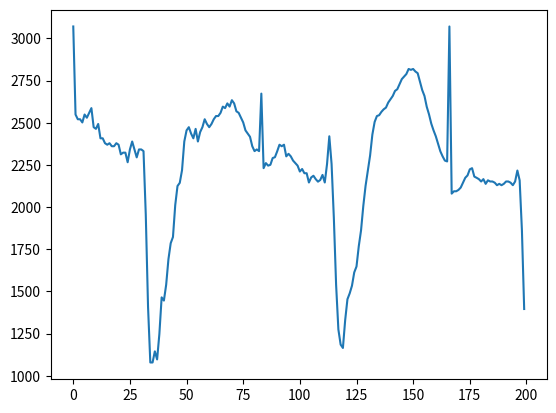

The matplotlib source for this figure:
data = [ 2.0000000e+00,  6.8834554e-01,  6.1722710e-01,  6.1722710e-01,  5.6981481e-01,  6.8834554e-01,  6.4093325e-01,  7.1205169e-01,  7.8317013e-01,  4.9869637e-01,  4.7499023e-01,  5.4610867e-01,  3.3275335e-01,  3.3275335e-01,  2.6163491e-01,  2.3792876e-01,  2.6163491e-01,  2.1422262e-01,  2.1422262e-01,  2.6163491e-01,  2.3792876e-01,  9.5691885e-02,  1.1939803e-01,  1.1939803e-01, -2.2838848e-02,  1.6681032e-01,  2.8534105e-01,  1.6681032e-01,  4.8279591e-02,  1.6681032e-01,  1.6681032e-01,  1.4310418e-01, -8.0514168e-01, -2.1800981e+00, -3.0098133e+00, -3.0098133e+00, -2.8438703e+00, -2.9624010e+00, -2.5831026e+00, -2.0378613e+00, -2.0852736e+00, -1.8482121e+00, -1.4689138e+00, -1.2318524e+00, -1.1370278e+00, -6.6290480e-01, -3.7843104e-01, -3.3101875e-01, -1.4136958e-01,  2.8534105e-01,  4.5128408e-01,  4.9869637e-01,  4.0387178e-01,  3.3275335e-01,  4.7499023e-01,  2.8534105e-01,  4.2757794e-01,  4.9869637e-01,  6.1722710e-01,  5.4610867e-01,  4.9869637e-01,  5.4610867e-01,  6.1722710e-01,  6.6463940e-01,  6.6463940e-01,  7.1205169e-01,  8.0687628e-01,  7.8317013e-01,  8.5428856e-01,  8.0687628e-01,  9.0170086e-01,  8.5428856e-01,  7.3575783e-01,  7.1205169e-01,  6.4093325e-01,  5.6981481e-01,  4.5128408e-01,  4.0387178e-01,  3.5645949e-01,  2.1422262e-01,  1.4310418e-01,  1.6681032e-01,  1.4310418e-01,
  1.0000000e+00, -1.1165366e-01, -3.6505095e-02, -7.4079374e-02, -6.1554615e-02,  3.8643465e-02,  5.1168225e-02,  1.3884154e-01,  2.3903962e-01,  2.1399011e-01,  2.3903962e-01,  6.3692985e-02,  1.0126726e-01,  6.3692985e-02,  1.0691853e-03, -3.6505095e-02, -7.4079374e-02, -1.6175270e-01, -1.2417841e-01, -1.8680221e-01, -1.8680221e-01, -3.2457457e-01, -2.4942602e-01, -2.2437649e-01, -2.7447553e-01, -3.1204981e-01, -2.8700029e-01, -2.1185173e-01, -3.2457457e-01, -4.9029854e-02,  3.6428723e-01, -4.9029854e-02, -8.5061448e-01, -1.8525952e+00, -2.5164076e+00, -2.7418532e+00, -2.7919522e+00, -2.3786352e+00, -2.0655162e+00, -1.9778429e+00, -1.8651200e+00, -1.6647239e+00, -1.5770506e+00, -1.2764563e+00, -1.0384859e+00, -6.7526785e-01, -3.7467361e-01, -1.4922794e-01,  7.6217745e-02,  3.8933674e-01,  5.7720814e-01,  6.6488147e-01,  6.7740622e-01,  7.2750526e-01,  7.6507954e-01,  7.9012906e-01,  8.6527761e-01,  9.1537665e-01,  9.6547568e-01,  1.0406242e+00,  1.0656737e+00,  1.1408223e+00,  1.2159709e+00,  1.2535452e+00,  1.2911195e+00,  1.3662680e+00,  1.3537433e+00,  1.3662680e+00,  1.3286937e+00,  1.3036442e+00,  1.1783967e+00,  1.0531490e+00,  9.6547568e-01,  8.0265382e-01,  6.8993098e-01,  5.5215862e-01,  4.5196054e-01,  3.6428723e-01,  2.5156438e-01,  1.3884154e-01,  6.3692985e-02,  1.0691853e-03, -1.1455575e-02,
  2.0000000e+00, -4.9171780e-01, -4.5549061e-01, -4.5549061e-01, -4.3737701e-01, -4.0114983e-01, -3.2869545e-01, -2.5624108e-01, -2.2001389e-01, -1.2944592e-01, -1.1133233e-01, -2.3812748e-01, -2.5624108e-01, -2.7435467e-01, -3.1058186e-01, -2.7435467e-01, -3.4680904e-01, -2.9246826e-01, -3.1058186e-01, -3.1058186e-01, -3.2869545e-01, -3.6492264e-01, -3.4680904e-01, -3.6492264e-01, -3.4680904e-01, -3.1058186e-01, -3.1058186e-01, -3.2869545e-01, -3.6492264e-01, -3.1058186e-01, -1.4755951e-01, -2.9246826e-01, -1.0351256e+00, -2.2125092e+00, -2.6834626e+00, -2.6472354e+00, -2.6110083e+00, -2.3393044e+00, -1.8140101e+00, -1.6509878e+00, -1.4879654e+00, -1.2524887e+00, -1.0170120e+00, -7.9964888e-01, -4.7360420e-01, -2.2001389e-01, -3.8877955e-02,  8.7917199e-02,  2.8716673e-01,  5.2264344e-01,  6.8566578e-01,  7.4000656e-01,  7.7623375e-01,  8.4868813e-01,  8.6680172e-01,  9.5736969e-01,  9.7548328e-01,  9.9359683e-01,  1.0841648e+00,  1.1385056e+00,  1.2109600e+00,  1.2834144e+00,  1.3377552e+00,  1.3739824e+00,  1.4283231e+00,  1.4464367e+00,  1.4826639e+00,  1.4102095e+00,  1.3196415e+00,  1.2653008e+00,  1.1385056e+00,  9.9359683e-01,  9.2114250e-01,  8.3057453e-01,  7.4000656e-01,  6.3132500e-01,  5.5887063e-01,  5.0452984e-01,  4.6830266e-01,  4.5018907e-01,  3.9584829e-01,  4.1396189e-01,  4.3207548e-01,
  1.0000000e+00, -3.4770347e-01, -2.4788138e-01, -2.8531466e-01, -2.3540362e-01, -1.8549257e-01, -1.1062600e-01, -7.3192724e-02,  8.9018171e-02,  1.2645146e-01,  8.9018171e-02,  1.4151604e-02, -3.5759441e-02, -9.8148246e-02, -1.1062600e-01, -2.1044810e-01, -2.4788138e-01, -3.1027018e-01, -2.8531466e-01, -3.2274795e-01, -3.9761451e-01, -4.4752556e-01, -4.1009228e-01, -4.1009228e-01, -3.8513675e-01, -3.9761451e-01, -4.2257003e-01, -4.3504780e-01, -3.4770347e-01, -9.8148246e-02, -1.2310377e-01, -8.5929167e-01, -1.7202572e+00, -2.1819343e+00, -2.3441452e+00, -2.4938784e+00, -2.3316674e+00, -1.9199013e+00, -1.7701682e+00, -1.7701682e+00, -1.6703461e+00, -1.6204351e+00, -1.3833577e+00, -1.1088469e+00, -7.7194734e-01, -4.4752556e-01, -2.9779243e-01, -4.8237201e-02,  2.5122907e-01,  5.2573981e-01,  6.8795071e-01,  7.2538399e-01,  7.6281727e-01,  8.2520608e-01,  8.7511712e-01,  9.2502816e-01,  9.6246145e-01,  1.0622835e+00,  1.0997168e+00,  1.1621057e+00,  1.2619277e+00,  1.2868832e+00,  1.3617498e+00,  1.3742276e+00,  1.4241386e+00,  1.4990052e+00,  1.4865274e+00,  1.4116608e+00,  1.3742276e+00,  1.2619277e+00,  1.1496279e+00,  1.1121946e+00,  9.6246145e-01,  8.1272831e-01,  6.8795071e-01,  5.8812861e-01,  4.7582877e-01,  4.2591772e-01,  3.5105115e-01,  3.1361787e-01,  3.2609563e-01,  2.8866235e-01,  3.0114011e-01,
  1.0000000e+00,  1.5378638e-02,  4.0599608e-02,  2.7681537e-03, -9.8423312e-03,  2.7681537e-03, -9.8423312e-03,  1.1626251e-01,  7.8431061e-02,  2.1714639e-01,  2.5497784e-01,  2.4236736e-01,  2.6758833e-01,  2.9280929e-01,  2.0453591e-01,  1.4148348e-01,  9.1041546e-02,  4.0599608e-02, -8.5505239e-02, -3.5063300e-02, -6.0284269e-02, -6.0284269e-02, -1.2333669e-01, -2.6205202e-01, -2.2422057e-01, -2.2422057e-01, -2.1161009e-01, -1.9899960e-01, -2.8727300e-01, -2.3683105e-01, -1.7377863e-01, -3.2510445e-01,  5.3210092e-02,  3.9369318e-01, -4.7673785e-02, -1.0060706e+00, -2.0022989e+00, -2.5445497e+00, -2.7841489e+00, -2.8219804e+00, -2.4184448e+00, -2.1157933e+00, -1.9770779e+00, -1.8383626e+00, -1.7500892e+00, -1.6365948e+00, -1.2961117e+00, -1.0312916e+00, -7.1602947e-01, -3.3771493e-01, -1.9899960e-01,  7.8431061e-02,  2.8019882e-01,  4.8196657e-01,  5.7023996e-01,  5.9546093e-01,  6.2068190e-01,  6.5851335e-01,  6.8373432e-01,  7.2156577e-01,  7.7200771e-01,  8.2244965e-01,  8.7289159e-01,  9.3594401e-01,  9.8638598e-01,  1.0620488e+00,  1.1377118e+00,  1.1629328e+00,  1.2259852e+00,  1.2764271e+00,  1.3268691e+00,  1.3016480e+00,  1.3142586e+00,  1.2764271e+00,  1.1881537e+00,  1.0746593e+00,  9.8638598e-01,  8.4767062e-01,  6.9634480e-01,  5.8285044e-01,  4.6935608e-01,  3.3064075e-01,  2.5497784e-01,
  1.0000000e+00, -3.4442631e-01, -3.2978506e-01, -3.2978506e-01, -3.2978506e-01, -3.7370879e-01, -3.5906755e-01, -3.5906755e-01, -2.1265512e-01, -1.5409015e-01, -1.1016643e-01,  5.0887248e-02,  6.5528490e-02,  5.0887248e-02,  3.6246005e-02, -5.1601452e-02, -1.2480766e-01, -1.5409015e-01, -2.4193760e-01, -2.5657885e-01, -2.8586133e-01, -3.0050258e-01, -4.0299127e-01, -4.1763252e-01, -4.6155625e-01, -4.4691500e-01, -4.3227377e-01, -4.6155625e-01, -4.6155625e-01, -4.1763252e-01, -4.4691500e-01, -4.3227377e-01, -2.2318966e-02,  1.6801719e-01, -5.9332744e-01, -1.4132370e+00, -2.1452992e+00, -2.4088415e+00, -2.6577426e+00, -2.4234828e+00, -1.8963980e+00, -1.7207032e+00, -1.6474969e+00, -1.5303670e+00, -1.4278782e+00, -1.1496946e+00, -8.7151105e-01, -5.7868619e-01, -3.5906755e-01, -2.7122010e-01,  2.1604762e-02,  2.7050589e-01,  4.6084204e-01,  6.5117820e-01,  6.6581944e-01,  7.2438442e-01,  7.6830815e-01,  7.8294938e-01,  8.7079684e-01,  9.2936182e-01,  9.8792676e-01,  1.1489804e+00,  1.1343392e+00,  1.2661104e+00,  1.3393166e+00,  1.3685991e+00,  1.4710878e+00,  1.5150115e+00,  1.5589352e+00,  1.5589352e+00,  1.5735765e+00,  1.5003702e+00,  1.3685991e+00,  1.2661104e+00,  1.1196979e+00,  1.0025681e+00,  8.8543809e-01,  7.8294938e-01,  6.8046069e-01,  5.6333075e-01,  4.9012453e-01,  3.7299458e-01,  3.4371210e-01,
  2.0000000e+00,  2.2125239e-01,  2.4136625e-01,  3.0170780e-01,  3.4193552e-01,  4.2239093e-01,  4.8273249e-01,  5.0284635e-01,  3.6204936e-01,  3.2182166e-01,  2.8159395e-01,  2.2125239e-01,  2.2125239e-01,  1.8102469e-01,  1.2068312e-01,  1.2068312e-01,  1.2068312e-01,  1.0056927e-01,  4.0227707e-02,  2.0113854e-02,  2.0113854e-02, -2.0113854e-02, -4.0227708e-02, -4.0227708e-02, -6.0341561e-02, -2.0113854e-02, -8.0455416e-02, -1.2068313e-01,  4.0227707e-02, -8.0455416e-02, -1.0056927e+00, -2.2929794e+00, -3.0371919e+00, -3.0371919e+00, -3.0371919e+00, -2.7555979e+00, -2.1521824e+00, -1.9108161e+00, -1.6895637e+00, -1.4280836e+00, -1.2269451e+00, -9.4535112e-01, -6.6375718e-01, -3.6204937e-01, -1.4079697e-01, -6.0341561e-02,  1.0056927e-01,  3.8216322e-01,  6.0341561e-01,  6.8387102e-01,  7.0398488e-01,  7.4421259e-01,  7.6432644e-01,  8.0455415e-01,  8.0455415e-01,  8.4478185e-01,  9.0512342e-01,  9.2523727e-01,  9.8557882e-01,  1.0861481e+00,  1.1263758e+00,  1.1867174e+00,  1.2470589e+00,  1.2470589e+00,  1.2470589e+00,  1.1867174e+00,  1.1062620e+00,  9.8557882e-01,  9.0512342e-01,  7.0398488e-01,  5.6318791e-01,  4.6261863e-01,  3.6204936e-01,  2.0113853e-01,  1.0056927e-01, -5.0608273e-10, -4.0227708e-02, -1.6091083e-01, -2.0113854e-01, -2.2125239e-01, -2.4136624e-01, -2.8159396e-01, -3.0170780e-01,
  2.0000000e+00, -5.6844079e-01, -5.3012419e-01, -5.1096588e-01, -4.7264929e-01, -3.9601609e-01, -3.0022459e-01, -2.4274968e-01, -2.4274968e-01, -2.0443309e-01, -2.8106628e-01, -2.8106628e-01, -3.1938288e-01, -3.7685778e-01, -3.3854119e-01, -3.5769949e-01, -3.1938288e-01, -2.2359138e-01, -2.8106628e-01, -2.6190799e-01, -3.5769949e-01, -2.8106628e-01, -3.0022459e-01, -2.4274968e-01, -3.0022459e-01, -2.2359138e-01, -2.4274968e-01, -3.3854119e-01, -2.0443309e-01, -2.0443309e-01, -8.9483281e-02, -2.0443309e-01, -5.6844079e-01, -1.5071975e+00, -2.3884793e+00, -2.6566956e+00, -2.5417457e+00, -2.3501627e+00, -2.0819465e+00, -1.7945720e+00, -1.7945720e+00, -1.4688809e+00, -1.2389813e+00, -1.0857149e+00, -7.6002379e-01, -6.0675739e-01, -2.6190799e-01, -5.1166681e-02,  2.5466522e-02,  4.0863253e-01,  5.6189893e-01,  8.1095683e-01,  8.6843174e-01,  8.4927343e-01,  8.3011514e-01,  8.6843174e-01,  8.8759004e-01,  9.2590664e-01,  9.2590664e-01,  1.0025398e+00,  9.8338158e-01,  1.0216982e+00,  1.0983313e+00,  1.1366479e+00,  1.1366479e+00,  1.2132811e+00,  1.2515978e+00,  1.3090726e+00,  1.3473892e+00,  1.3090726e+00,  1.3473892e+00,  1.3282310e+00,  1.2132811e+00,  1.2324394e+00,  1.1749645e+00,  9.6422324e-01,  9.2590664e-01,  7.9179854e-01,  7.3432364e-01,  6.5769043e-01,  5.2358233e-01,  5.2358233e-01,  4.6610743e-01,
  1.0000000e+00,  5.9847197e-02,  8.4141603e-02,  1.6917203e-01,  2.4205524e-01,  2.7849685e-01,  4.2426329e-01,  3.5138006e-01,  3.2708566e-01,  3.3923287e-01,  2.1776083e-01,  1.3273041e-01,  2.0561363e-01,  1.6917203e-01,  1.3273041e-01,  5.9847197e-02,  4.7699994e-02, -8.8881781e-04, -6.1624833e-02, -1.2236085e-01, -1.1021365e-01, -1.3450805e-01, -1.8309686e-01, -1.8309686e-01, -9.8066441e-02, -2.3168567e-01, -2.3168567e-01, -2.3168567e-01,  7.1994400e-02,  1.8131923e-01, -7.5401540e-01, -1.9201469e+00, -2.5396543e+00, -2.7097151e+00, -2.8676287e+00, -2.7947455e+00, -2.3210045e+00, -2.0659133e+00, -1.8958525e+00, -1.7500861e+00, -1.6286140e+00, -1.4221115e+00, -1.0941371e+00, -7.6616261e-01, -4.0174651e-01, -2.4383287e-01,  2.3405588e-02,  2.0561363e-01,  3.9996888e-01,  5.4573531e-01,  5.8217693e-01,  5.8217693e-01,  6.3076574e-01,  7.1579616e-01,  6.9150175e-01,  6.9150175e-01,  7.5223777e-01,  8.1297378e-01,  8.6156259e-01,  9.2229860e-01,  9.4659301e-01,  1.0194762e+00,  1.0559179e+00,  1.1045067e+00,  1.1652427e+00,  1.2259787e+00,  1.1895370e+00,  1.2016843e+00,  1.1895370e+00,  1.1530955e+00,  1.0437706e+00,  9.3444581e-01,  8.3726819e-01,  7.2794336e-01,  6.3076574e-01,  5.2144091e-01,  3.8782168e-01,  2.7849685e-01,  1.9346643e-01,  9.6288806e-02,  2.3405588e-02, -2.5183223e-02, -4.9477629e-02,
  1.0000000e+00,  9.4788973e-01, -2.1175379e-02, -2.1175379e-02, -2.1175379e-02, -2.1175379e-02, -3.3164692e-02, -2.1175379e-02,  2.8032464e-03,  7.4739123e-02,  1.3468569e-01,  1.7065362e-01,  3.0253607e-01,  1.9463225e-01,  1.5866431e-01,  1.4667500e-01,  8.6728435e-02, -9.1860663e-03,  1.4792560e-02, -3.3164692e-02, -8.1121943e-02, -1.0510057e-01, -1.2907920e-01, -1.6504713e-01, -2.2499370e-01, -2.8494026e-01, -2.7295095e-01, -2.8494026e-01, -2.7295095e-01, -2.8494026e-01, -2.9692957e-01, -3.0891888e-01, -3.4488682e-01, -1.5305782e-01,  3.8771185e-02, -3.3289751e-01, -1.3639784e+00, -2.1672624e+00, -2.4070486e+00, -2.4550059e+00, -2.4669951e+00, -2.2511875e+00, -1.9874227e+00, -1.8915082e+00, -1.8315616e+00, -1.7236578e+00, -1.6277432e+00, -1.3399998e+00, -1.1002135e+00, -7.8849139e-01, -5.0074788e-01, -2.9692957e-01,  2.8032464e-03,  3.1452538e-01,  5.7829025e-01,  6.3823682e-01,  6.7420476e-01,  7.2216201e-01,  7.7011926e-01,  8.1807651e-01,  8.5404445e-01,  8.7802307e-01,  9.2598033e-01,  9.9791617e-01,  1.0458735e+00,  1.1297986e+00,  1.1897452e+00,  1.2496917e+00,  1.3096383e+00,  1.3695849e+00,  1.3575956e+00,  1.4055528e+00,  1.3695849e+00,  1.3575956e+00,  1.2616811e+00,  1.1417880e+00,  1.0218949e+00,  8.7802307e-01,  7.2216201e-01,  6.1425820e-01,  4.7038644e-01,  3.5049331e-01,  2.3060019e-01,
  1.0000000e+00, -5.9017868e-02, -5.9017868e-02, -7.0513034e-02, -2.4532368e-02,  3.2943466e-02,  1.0191446e-01,  1.2490480e-01,  2.5135164e-01,  2.6284680e-01,  1.9387580e-01,  1.5939030e-01,  1.2490480e-01,  3.2943466e-02,  4.4438633e-02, -4.7522701e-02, -5.9017868e-02, -9.3503367e-02, -1.2798887e-01, -1.7396954e-01, -2.0845504e-01, -2.5443570e-01, -2.5443570e-01, -2.4294053e-01, -2.5443570e-01, -2.7742603e-01, -2.8892120e-01, -2.8892120e-01, -2.7742603e-01, -2.7742603e-01,  3.2943466e-02,  2.1448300e-02, -8.1769887e-01, -1.7373122e+00, -2.3350609e+00, -2.5304788e+00, -2.5994497e+00, -2.5189835e+00, -2.1856237e+00, -1.9902059e+00, -1.9097397e+00, -1.7717977e+00, -1.6683412e+00, -1.4384379e+00, -1.1395636e+00, -8.4068920e-01, -5.3031970e-01, -3.2340670e-01, -9.3503367e-02,  1.9387580e-01,  4.4676947e-01,  6.3069213e-01,  7.3414863e-01,  7.6863414e-01,  7.4564380e-01,  7.9162447e-01,  8.3760514e-01,  8.9508096e-01,  9.1807130e-01,  9.6405197e-01,  1.0215278e+00,  1.1134891e+00,  1.1824601e+00,  1.2054505e+00,  1.2514312e+00,  1.3089070e+00,  1.3089070e+00,  1.3433925e+00,  1.3433925e+00,  1.3204021e+00,  1.2399359e+00,  1.1709650e+00,  1.0675084e+00,  9.1807130e-01,  8.1461480e-01,  6.6517763e-01,  5.8471147e-01,  4.8125497e-01,  3.5480813e-01,  2.7434197e-01,  2.5135164e-01,  1.4789513e-01,  9.0419299e-02,
  2.0000000e+00,  1.0938525e-01,  9.0422052e-02,  9.0422052e-02,  1.4731163e-01,  2.0420121e-01,  2.6109078e-01,  3.1798036e-01,  3.5590675e-01,  2.0420121e-01,  1.8523802e-01,  1.8523802e-01,  9.0422052e-02,  7.1458860e-02,  5.2495667e-02, -4.3939111e-03,  1.4569282e-02,  1.4569282e-02, -4.3939111e-03, -4.2320297e-02, -9.9209872e-02, -1.1817307e-01, -1.1817307e-01, -1.3713626e-01, -1.1817307e-01, -1.5609945e-01, -1.5609945e-01, -2.1298903e-01, -1.1817307e-01,  1.4569282e-02, -4.5951054e-01, -1.4455966e+00, -2.6402777e+00, -3.1143576e+00, -3.1143576e+00, -3.0195416e+00, -2.6023513e+00, -1.9386395e+00, -1.7869340e+00, -1.5214494e+00, -1.1801119e+00, -1.0094431e+00, -7.0603205e-01, -4.4054734e-01, -2.3195222e-01, -2.3357104e-02,  9.0422052e-02,  2.9901718e-01,  5.4553868e-01,  7.3517061e-01,  7.7309699e-01,  7.7309699e-01,  7.9206019e-01,  8.4894976e-01,  8.6791296e-01,  8.8687615e-01,  9.2480254e-01,  1.0006554e+00,  1.0385817e+00,  1.0765081e+00,  1.1333977e+00,  1.1713240e+00,  1.2092504e+00,  1.2471768e+00,  1.2471768e+00,  1.2282137e+00,  1.1713240e+00,  1.0575449e+00,  9.4376572e-01,  8.6791296e-01,  7.3517061e-01,  5.8346507e-01,  4.6968591e-01,  3.3694356e-01,  2.4212760e-01,  1.4731163e-01,  5.2495667e-02,  1.4569282e-02, -8.0246682e-02, -1.1817307e-01, -4.2320297e-02, -6.1283490e-02, -9.9209872e-02,
  1.0000000e+00,  1.2416726e-01,  1.1144011e-01,  1.4962155e-01,  1.3689440e-01,  1.2416726e-01,  1.3689440e-01,  1.8780298e-01,  2.1325727e-01,  2.5143870e-01,  3.5325586e-01,  4.2961872e-01,  3.4052871e-01,  3.5325586e-01,  3.2780157e-01,  1.8780298e-01,  2.0053013e-01,  9.8712969e-02,  6.0531540e-02,  3.5077252e-02, -2.8558469e-02, -1.5831325e-02, -9.2194189e-02, -1.8128420e-01, -1.8128420e-01, -1.9401135e-01, -2.0673849e-01, -2.1946563e-01, -2.1946563e-01, -2.4491992e-01, -2.7037421e-01, -2.8310135e-01, -5.4012757e-02,  2.8962013e-01, -2.0673849e-01, -1.3394543e+00, -2.2812629e+00, -2.5994416e+00, -2.6630773e+00, -2.6503502e+00, -2.3067173e+00, -2.0521744e+00, -1.9630844e+00, -1.8358130e+00, -1.7467230e+00, -1.6449058e+00, -1.3394543e+00, -1.0340028e+00, -7.1582425e-01, -4.7400852e-01, -2.5764706e-01, -3.1041802e-03,  2.7689299e-01,  5.4416301e-01,  6.5870732e-01,  7.0961589e-01,  7.3507018e-01,  7.7325161e-01,  8.2416018e-01,  8.6234162e-01,  8.7506876e-01,  9.5143165e-01,  1.0659759e+00,  1.0914302e+00,  1.1423388e+00,  1.2059746e+00,  1.2441559e+00,  1.2696103e+00,  1.2823374e+00,  1.3077916e+00,  1.3077916e+00,  1.2696103e+00,  1.1677931e+00,  1.0659759e+00,  9.2597734e-01,  7.8597876e-01,  6.4598017e-01,  5.3143587e-01,  3.6598300e-01,  2.3871155e-01,  1.4962155e-01, -1.5831325e-02, -6.6739901e-02,
  1.0000000e+00,  2.1032268e-01,  2.1032268e-01,  1.9821140e-01,  1.9821140e-01,  2.4665651e-01,  2.5876779e-01,  3.6776930e-01,  3.9199185e-01,  4.5254824e-01,  4.6465952e-01,  3.4354674e-01,  2.8299035e-01,  1.6187757e-01,  7.7098624e-02,  1.2554374e-01,  1.1343246e-01,  1.0132118e-01,  1.0132118e-01,  6.4987346e-02,  4.4309557e-03, -8.0347990e-02, -1.0457055e-01, -1.1668182e-01, -1.1668182e-01, -1.4090438e-01, -1.5301566e-01, -1.4090438e-01, -1.6512693e-01, -1.7723821e-01, -2.1357204e-01, -7.6803221e-03,  2.4665651e-01, -2.4990589e-01, -1.2914758e+00, -2.1150427e+00, -2.4904923e+00, -2.6721615e+00, -2.7448291e+00, -2.4420472e+00, -2.1150427e+00, -2.0060412e+00, -1.9575961e+00, -1.8485946e+00, -1.7638157e+00, -1.4610337e+00, -1.1582518e+00, -7.9491340e-01, -5.4057656e-01, -3.8312994e-01, -1.0457055e-01,  2.5876779e-01,  5.3732718e-01,  6.2210614e-01,  6.4632869e-01,  6.4632869e-01,  6.8266253e-01,  6.8266253e-01,  7.1899636e-01,  7.4321891e-01,  7.9166402e-01,  8.5222042e-01,  8.7644298e-01,  9.3699936e-01,  9.9755571e-01,  1.0217783e+00,  1.0823347e+00,  1.1307798e+00,  1.1550024e+00,  1.2034475e+00,  1.2034475e+00,  1.2155588e+00,  1.2034475e+00,  1.1307798e+00,  1.0581121e+00,  9.3699936e-01,  7.9166402e-01,  6.4632869e-01,  4.7677080e-01,  3.9199185e-01,  2.1032268e-01,  8.9209905e-02, -7.6803221e-03,
  1.0000000e+00, -4.3719561e-02,  3.7639362e-03,  3.9376560e-02,  1.1060180e-01,  1.8182705e-01,  3.0053580e-01,  2.4118142e-01,  2.0556880e-01,  1.6995618e-01,  7.4989182e-02,  6.3118308e-02,  1.5634810e-02, -3.1848687e-02, -6.7461310e-02, -7.9332184e-02, -9.1203059e-02, -1.5055743e-01, -2.2178268e-01, -2.4552442e-01, -2.5739530e-01, -2.5739530e-01, -2.4552442e-01, -2.3365355e-01, -2.4552442e-01, -2.8113705e-01, -2.5739530e-01, -2.5739530e-01,  3.9376560e-02,  9.8730932e-02, -7.0848852e-01, -1.7768672e+00, -2.3585401e+00, -2.5366032e+00, -2.5840867e+00, -2.4297653e+00, -2.0973808e+00, -1.9905430e+00, -1.9193177e+00, -1.8124799e+00, -1.7649964e+00, -1.5869332e+00, -1.2545488e+00, -8.7468076e-01, -5.7790891e-01, -3.7610404e-01, -1.5055743e-01,  1.8182705e-01,  4.6672803e-01,  5.7356591e-01,  6.6853290e-01,  6.9227465e-01,  6.9227465e-01,  7.3975814e-01,  7.6349990e-01,  8.1098339e-01,  8.4659601e-01,  8.8220863e-01,  9.5343388e-01,  1.0009173e+00,  1.0484008e+00,  1.1077553e+00,  1.1671097e+00,  1.2383349e+00,  1.2739475e+00,  1.2858184e+00,  1.3333019e+00,  1.3570436e+00,  1.3333019e+00,  1.2739475e+00,  1.1908514e+00,  1.0602718e+00,  9.5343388e-01,  8.1098339e-01,  6.9227465e-01,  5.7356591e-01,  4.4298629e-01,  3.3614841e-01,  2.1743968e-01,  1.4621443e-01,  8.6860057e-02,  2.7505685e-02, -8.1069381e-03,
  2.0000000e+00,  2.3235388e-02,  3.9899153e-03,  2.3235388e-02,  6.1726332e-02,  1.1946274e-01,  1.7719916e-01,  2.3493558e-01,  2.7342652e-01,  1.5795369e-01,  1.1946274e-01,  1.0021728e-01,  3.9899153e-03, -1.5255556e-02, -1.5255556e-02, -5.3746500e-02,  3.9899153e-03, -5.3746500e-02, -5.3746500e-02, -9.2237444e-02, -1.3072839e-01, -1.4997386e-01, -1.3072839e-01, -1.4997386e-01, -1.4997386e-01, -1.4997386e-01, -1.4997386e-01, -1.8846480e-01, -1.3072839e-01, -1.5255556e-02, -4.7714689e-01, -1.6511207e+00, -2.8635854e+00, -2.9790582e+00, -2.9213218e+00, -2.7866035e+00, -2.3824486e+00, -1.9590483e+00, -1.8243299e+00, -1.5741388e+00, -1.2854567e+00, -1.0737565e+00, -7.0809255e-01, -4.1941046e-01, -1.8846480e-01,  3.9899153e-03,  1.5795369e-01,  3.3116294e-01,  6.0059955e-01,  7.5456333e-01,  8.1229974e-01,  8.3154521e-01,  8.5079068e-01,  8.8928162e-01,  9.2777257e-01,  9.2777257e-01,  9.8550899e-01,  1.0432454e+00,  1.1009818e+00,  1.1394727e+00,  1.1779637e+00,  1.2549456e+00,  1.2934366e+00,  1.2741911e+00,  1.2934366e+00,  1.2741911e+00,  1.2164547e+00,  1.0817363e+00,  9.8550899e-01,  8.3154521e-01,  6.9682690e-01,  5.8135407e-01,  4.8512672e-01,  3.5040841e-01,  2.5418105e-01,  1.5795369e-01,  8.0971803e-02,  4.2480860e-02, -1.5255556e-02, -7.2991972e-02, -5.3746500e-02, -5.3746500e-02, -7.2991972e-02,
  1.0000000e+00,  1.3846625e-01,  1.8783248e-01,  1.5080780e-01,  2.3719871e-01,  2.8656493e-01,  3.9763895e-01,  4.7168829e-01,  3.9763895e-01,  3.4827272e-01,  3.3593116e-01,  2.4954026e-01,  3.1124805e-01,  2.0017404e-01,  1.0144158e-01,  6.4416907e-02,  6.4416907e-02,  2.7091211e-03, -3.4315550e-02, -9.6023338e-02, -1.0836490e-01, -1.5773112e-01, -1.4538956e-01, -1.4538956e-01, -1.5773112e-01, -1.7007268e-01, -9.6023338e-02, -2.4412202e-01, -1.0836490e-01,  3.3593116e-01,  1.3846625e-01, -7.6246742e-01, -1.7374504e+00, -2.4902854e+00, -2.8111659e+00, -2.9345814e+00, -2.7371166e+00, -2.3051621e+00, -2.1323803e+00, -1.9102322e+00, -1.7374504e+00, -1.6016933e+00, -1.3425206e+00, -1.1450557e+00, -7.3778431e-01, -5.1563628e-01, -2.1943890e-01, -2.1973993e-02,  2.2485715e-01,  5.4573763e-01,  5.3339607e-01,  5.9510387e-01,  7.0617787e-01,  7.1851943e-01,  7.0617787e-01,  8.1725189e-01,  7.3086099e-01,  8.6661811e-01,  8.5427656e-01,  9.6535057e-01,  9.7769214e-01,  1.0517414e+00,  1.1628155e+00,  1.1011077e+00,  1.1874986e+00,  1.2368649e+00,  1.2368649e+00,  1.1751570e+00,  1.2121818e+00,  1.0640831e+00,  9.9003369e-01,  9.0364279e-01,  7.8022721e-01,  6.1978697e-01,  4.7168829e-01,  4.2232206e-01,  3.2358961e-01,  2.0017404e-01,  1.5050678e-02,  3.9733792e-02,  2.7091211e-03, -1.3304800e-01, -1.2070645e-01,
  2.0000000e+00,  3.7854085e-01,  3.7854085e-01,  4.0218164e-01,  4.2582242e-01,  4.4946321e-01,  5.4402634e-01,  5.6766713e-01,  6.6223027e-01,  5.6766713e-01,  4.0218164e-01,  4.4946321e-01,  3.7854085e-01,  3.0761850e-01,  2.8397771e-01,  2.1305536e-01,  3.0761850e-01,  2.8397771e-01,  1.8941458e-01,  1.8941458e-01,  1.1849222e-01,  9.4851440e-02,  4.7569871e-02,  4.7569871e-02,  4.7569871e-02,  2.3929086e-02, -4.6993267e-02, -2.3352483e-02, -7.0634052e-02, -7.0634052e-02,  4.7569871e-02, -7.0634052e-02, -8.5077994e-01, -2.1037416e+00, -2.9784505e+00, -3.0257321e+00, -2.8366058e+00, -2.5765572e+00, -2.3874309e+00, -2.2219454e+00, -1.9855376e+00, -1.7018482e+00, -1.4654403e+00, -1.2526733e+00, -8.9806151e-01, -6.3801288e-01, -3.7796425e-01, -2.3611954e-01, -2.3352483e-02,  2.6033693e-01,  4.7310399e-01,  6.6223027e-01,  7.0951183e-01,  6.3858948e-01,  6.8587105e-01,  6.6223027e-01,  7.3315262e-01,  7.0951183e-01,  7.0951183e-01,  7.8043419e-01,  8.5135654e-01,  8.7499733e-01,  8.9863811e-01,  9.2227890e-01,  1.0168420e+00,  1.0168420e+00,  1.0404829e+00,  1.0641236e+00,  1.0404829e+00,  1.0168420e+00,  9.4591968e-01,  8.2771576e-01,  7.3315262e-01,  5.9130792e-01,  4.2582242e-01,  3.5490007e-01,  2.1305536e-01,  9.4851440e-02, -4.6993267e-02, -1.1791562e-01, -1.6519719e-01, -2.8340112e-01, -3.0704190e-01,
  2.0000000e+00, -1.3885114e-01, -1.1908414e-01, -5.9783130e-02, -2.0249125e-02,  3.9051882e-02,  1.9284880e-02, -4.8212271e-04, -1.1908414e-01, -9.9317134e-02, -1.3885114e-01, -2.3768615e-01, -1.9815215e-01, -2.1791915e-01, -1.9815215e-01, -1.7838514e-01, -1.9815215e-01, -2.1791915e-01, -2.7722015e-01, -2.9698716e-01, -2.5745316e-01, -2.5745316e-01, -2.5745316e-01, -2.9698716e-01, -2.3768615e-01, -2.3768615e-01, -2.7722015e-01, -1.9815215e-01, -1.3885114e-01, -3.9582217e-01, -1.1469683e+00, -2.2539204e+00, -2.7480955e+00, -2.7876295e+00, -2.5306585e+00, -2.3329884e+00, -2.0364833e+00, -1.9178813e+00, -1.7202113e+00, -1.4434733e+00, -1.2458033e+00, -9.6906524e-01, -6.5279320e-01, -4.3535618e-01, -2.1791915e-01, -4.0016127e-02,  2.1695490e-01,  4.5415893e-01,  7.1112996e-01,  7.9019797e-01,  7.9019797e-01,  7.9019797e-01,  8.2973198e-01,  8.6926598e-01,  8.2973198e-01,  8.4949898e-01,  9.6810102e-01,  9.8786797e-01,  1.0471690e+00,  1.1064700e+00,  1.1460040e+00,  1.2053050e+00,  1.2843731e+00,  1.3634410e+00,  1.4029750e+00,  1.4227421e+00,  1.3634410e+00,  1.3239070e+00,  1.2448391e+00,  1.1657710e+00,  1.0274020e+00,  8.8903298e-01,  8.0996497e-01,  6.7159596e-01,  5.3322694e-01,  3.9485792e-01,  3.3555691e-01,  2.7625591e-01,  1.1811989e-01,  1.9718790e-01,  1.1811989e-01,  7.8585887e-02,  7.8585887e-02,
  1.0000000e+00,  1.2505475e-01,  1.1150853e-01,  1.1150853e-01,  1.6684982e-02,  7.0869869e-02,  9.7962313e-02,  1.2505475e-01,  8.4416091e-02,  1.7923965e-01,  2.8760942e-01,  3.6888674e-01,  2.7406319e-01,  2.4697075e-01,  2.3342453e-01,  1.9278587e-01,  4.3777425e-02, -1.1877724e-01,  1.6684982e-02,  8.4416091e-02, -1.3232346e-01, -2.9487811e-01, -2.8133189e-01, -2.8133189e-01, -4.4388656e-01, -3.8970167e-01, -4.0324789e-01, -4.0324789e-01, -3.6260923e-01, -4.5743278e-01, -4.8452522e-01, -3.6260923e-01,  4.3777425e-02, -1.8650834e-01, -1.1753825e+00, -1.9339709e+00, -2.2726265e+00, -2.4080887e+00, -2.5029123e+00, -2.3268114e+00, -2.0017021e+00, -1.9339709e+00, -1.8391474e+00, -1.7307777e+00, -1.6901389e+00, -1.3921221e+00, -1.1482901e+00, -8.5027321e-01, -5.2516388e-01, -4.1679411e-01, -1.0407462e-02,  2.7406319e-01,  4.5016408e-01,  5.3144141e-01,  5.7208007e-01,  6.1271873e-01,  7.0754229e-01,  7.3463473e-01,  7.8881962e-01,  8.7009695e-01,  9.3782806e-01,  1.0055592e+00,  1.1545676e+00,  1.1952062e+00,  1.1952062e+00,  1.2629374e+00,  1.4119458e+00,  1.4119458e+00,  1.4390382e+00,  1.3713072e+00,  1.4661307e+00,  1.3713072e+00,  1.2222987e+00,  1.1545676e+00,  1.0326516e+00,  8.8364317e-01,  7.6172718e-01,  5.7208007e-01,  5.3144141e-01,  4.3661786e-01,  3.5534052e-01,  1.9278587e-01,  1.3860097e-01,
  2.0000000e+00,  1.7876728e-01,  1.5846407e-01,  1.5846407e-01,  2.1937370e-01,  2.5998011e-01,  2.8028332e-01,  3.2088974e-01,  2.3967690e-01,  1.9907049e-01,  1.7876728e-01,  9.7554443e-02,  5.6948025e-02,  9.7554443e-02,  1.6341608e-02,  3.6644816e-02, -3.9616015e-03, -3.9616015e-03, -3.9616015e-03, -6.4871228e-02, -1.0547764e-01, -6.4871228e-02, -6.4871228e-02, -1.0547764e-01, -8.5174436e-02, -1.0547764e-01, -1.4608406e-01, -1.4608406e-01, -2.4264811e-02,  1.6341608e-02, -5.3184503e-01, -1.6282183e+00, -2.7042884e+00, -3.1103526e+00, -2.9479269e+00, -2.8261076e+00, -2.6636819e+00, -2.0748889e+00, -1.8515536e+00, -1.5470055e+00, -1.3033670e+00, -1.1003349e+00, -7.7548354e-01, -5.3184503e-01, -3.0850974e-01, -1.2578085e-01, -3.9616015e-03,  2.3967690e-01,  4.4270899e-01,  6.4574108e-01,  6.8634749e-01,  6.8634749e-01,  7.4725713e-01,  7.4725713e-01,  7.8786355e-01,  7.6756034e-01,  8.0816676e-01,  9.0968280e-01,  9.2998601e-01,  9.2998601e-01,  1.0315020e+00,  1.0924116e+00,  1.1127149e+00,  1.1736245e+00,  1.1939277e+00,  1.2345341e+00,  1.2345341e+00,  1.1736245e+00,  1.1127149e+00,  1.0111988e+00,  8.8937959e-01,  7.8786355e-01,  6.8634749e-01,  5.4422503e-01,  4.0210257e-01,  2.8028332e-01,  1.9907049e-01,  1.3816086e-01,  5.6948025e-02, -3.9616015e-03, -2.4264811e-02, -4.4568019e-02, -1.6638727e-01,
  2.0000000e+00,  1.8704788e+00,  8.5997886e-02,  1.0925133e-01,  1.3250477e-01,  1.0925133e-01,  1.3250477e-01,  1.3250477e-01,  2.0226509e-01,  1.7901165e-01,  2.4877197e-01,  2.7202541e-01,  3.4178574e-01,  3.1853230e-01,  1.7901165e-01,  1.5575821e-01,  8.5997886e-02,  8.5997886e-02,  6.2744447e-02, -3.0269318e-02,  6.2744447e-02,  3.9491006e-02, -7.0158773e-03,  1.6237565e-02, -3.0269318e-02, -7.6776201e-02, -3.0269318e-02, -1.4653652e-01, -5.3522759e-02, -3.0269318e-02, -1.4653652e-01, -1.2328308e-01, -1.2328308e-01, -7.6776201e-02,  6.2744447e-02, -2.8605717e-01, -1.1231810e+00, -2.2625996e+00, -2.9136961e+00, -2.9602030e+00, -2.7044151e+00, -2.5648944e+00, -2.2858531e+00, -2.1230790e+00, -1.8672912e+00, -1.4952361e+00, -1.2859552e+00, -1.1231810e+00, -8.2088633e-01, -5.6509846e-01, -3.3256405e-01, -2.1629685e-01,  3.9491006e-02,  3.6503918e-01,  5.2781328e-01,  5.9757360e-01,  6.2082704e-01,  5.9757360e-01,  6.2082704e-01,  6.2082704e-01,  6.4408048e-01,  6.9058736e-01,  7.3709425e-01,  7.8360113e-01,  8.5336145e-01,  8.9986833e-01,  9.4637522e-01,  1.0161356e+00,  1.1091493e+00,  1.1556562e+00,  1.1556562e+00,  1.1556562e+00,  1.1324027e+00,  1.1324027e+00,  1.0393890e+00,  9.4637522e-01,  8.3010801e-01,  7.1384080e-01,  6.2082704e-01,  5.0455983e-01,  3.8829262e-01,  2.9527886e-01,  1.7901165e-01,
  2.0000000e+00,  2.4910660e-01,  2.1049273e-01,  2.2979966e-01,  2.2979966e-01,  1.9118579e-01,  2.1049273e-01,  2.4910660e-01,  2.6841355e-01,  3.2633437e-01,  3.4564131e-01,  4.0356212e-01,  4.4217600e-01,  3.0702743e-01,  3.0702743e-01,  3.0702743e-01,  2.1049273e-01,  1.5257191e-01,  1.5257191e-01,  1.1395803e-01,  1.3326497e-01,  9.4651092e-02,  1.1395803e-01,  3.6730276e-02, -4.0497481e-02, -5.9804420e-02, -5.9804420e-02, -7.9111359e-02, -1.3703217e-01, -1.7564605e-01, -2.1425993e-01, -1.9495299e-01, -1.3703217e-01, -1.1772523e-01, -6.0039872e-01, -1.6236665e+00, -2.7627759e+00, -3.1489147e+00, -3.1103008e+00, -2.9751522e+00, -2.6083204e+00, -2.0677261e+00, -1.8939637e+00, -1.6043596e+00, -1.2954485e+00, -1.1602999e+00, -7.7416118e-01, -4.6525014e-01, -2.3356688e-01, -9.8418298e-02,  7.5344154e-02,  2.8772049e-01,  5.0009682e-01,  5.7732457e-01,  5.9663151e-01,  6.3524539e-01,  6.5455233e-01,  6.5455233e-01,  6.7385927e-01,  7.3178009e-01,  7.7039397e-01,  8.0900785e-01,  8.8623560e-01,  9.4415642e-01,  1.0020772e+00,  1.0020772e+00,  1.0986119e+00,  1.1565327e+00,  1.1372258e+00,  1.1179188e+00,  1.1372258e+00,  1.0793050e+00,  1.0020772e+00,  8.6692867e-01,  7.7039397e-01,  6.7385927e-01,  5.3871070e-01,  4.0356212e-01,  3.0702743e-01,  2.1049273e-01,  9.4651092e-02,  1.7423337e-02, -5.9804420e-02]



data_min = min(data)
if data_min > 0:
    data = [x - data_min for x in data]
else:
    data = [x - data_min for x in data]

data_max = max(data)
data = [x / data_max * 0.5 for x in data]
data = [x + 0.25 for x in data]

data = [int(x * 4095) for x in data]


import matplotlib.pyplot as plt
plt.plot(data[0:200])
plt.savefig('ecg.png', bbox_inches='tight')
plt.close()

with open("data.txt", "w") as f:
    f.write(" ".join([str(x) for x in data]))
